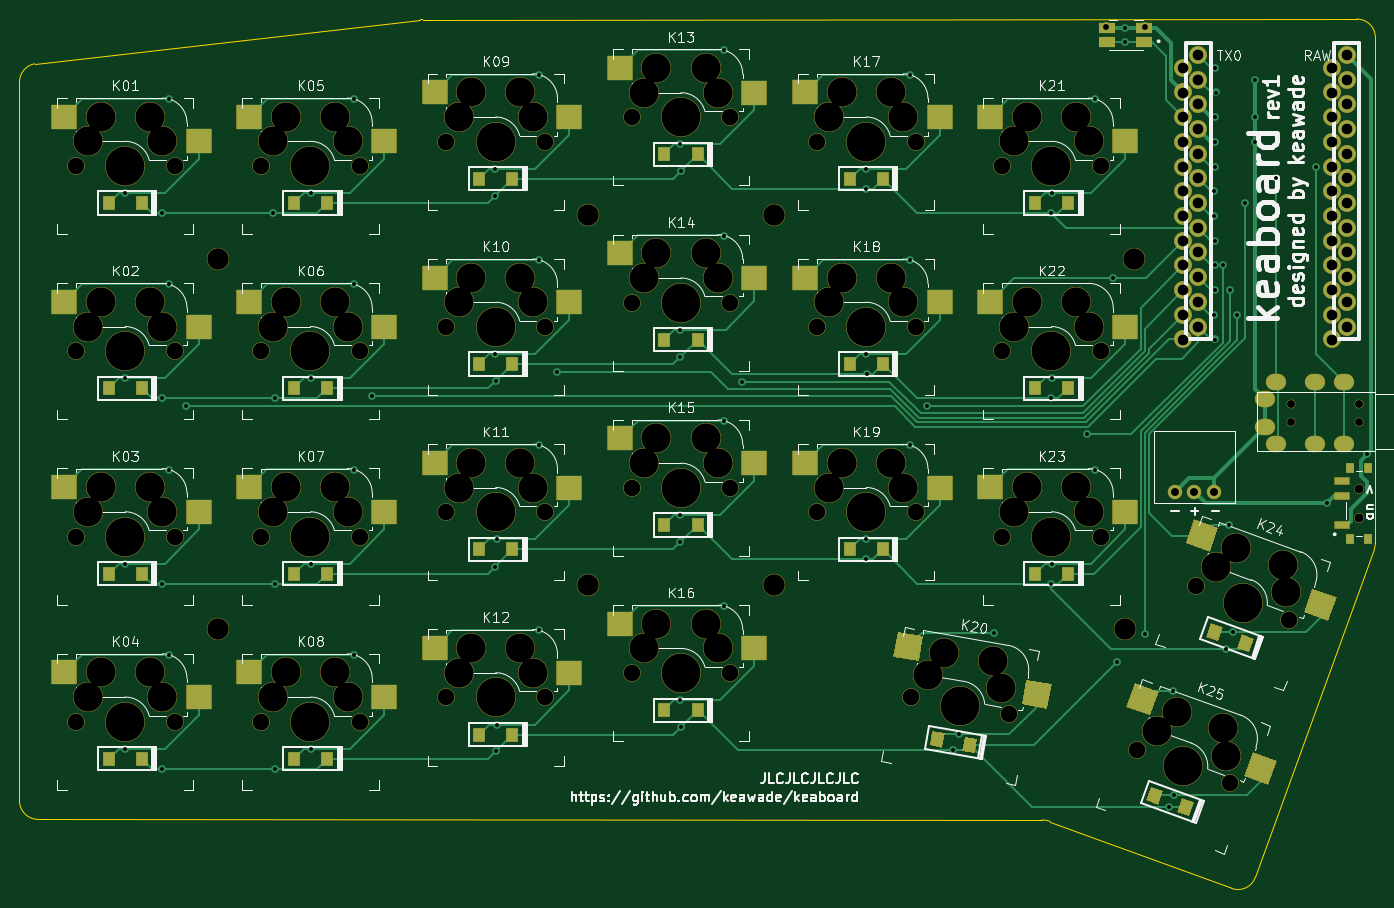
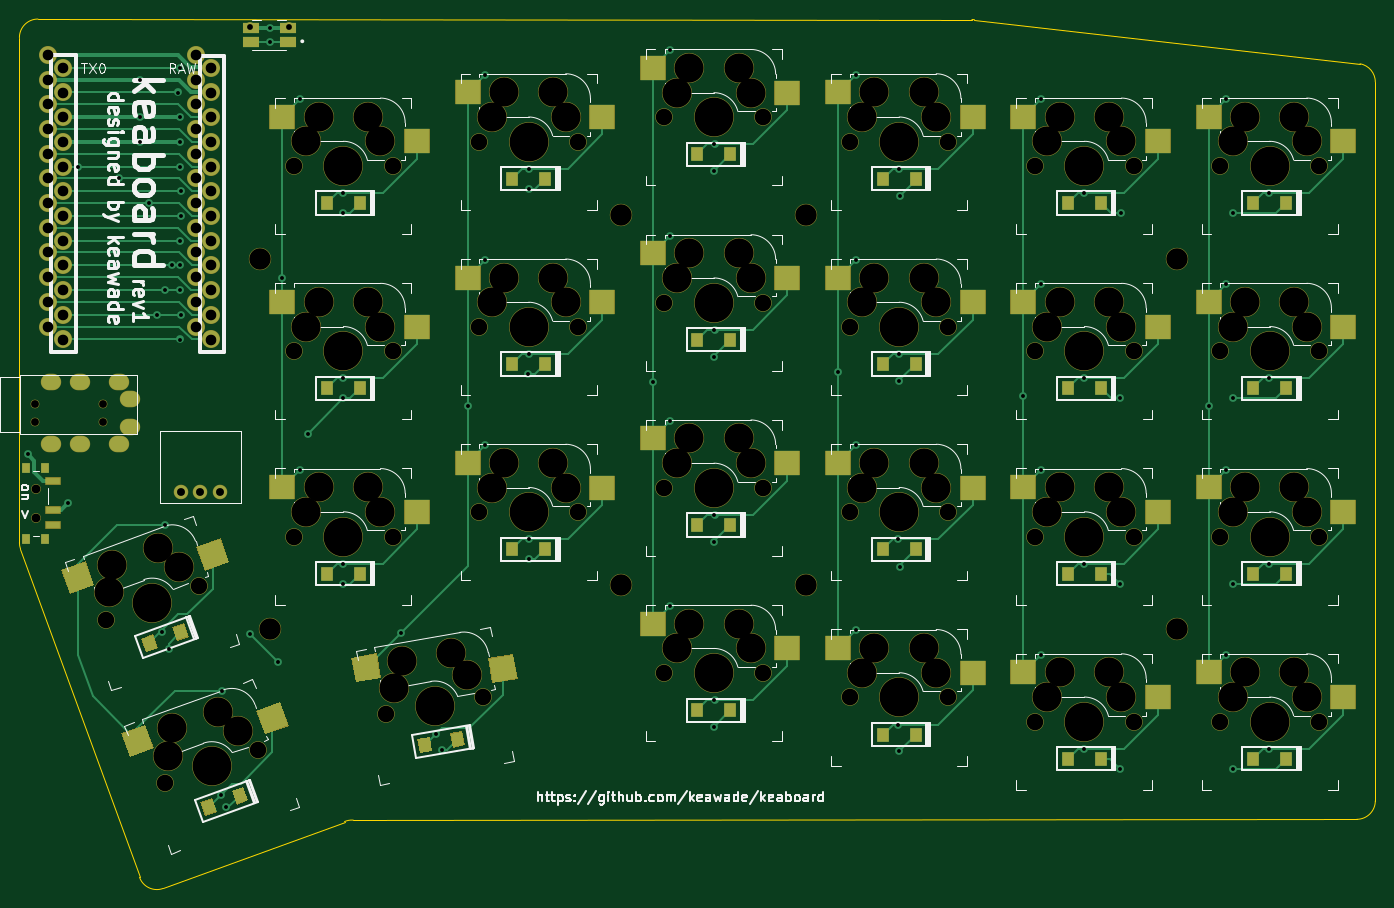
Circuit board: 11 layer files. Board 139.4 x 89.4 mm.
- bottom_copper: keaboard_rev1-B_Cu.gbr (33225 bytes)
- bottom_mask: keaboard_rev1-B_Mask.gbr (13164 bytes)
- paste: keaboard_rev1-B_Paste.gbr (5810 bytes)
- bottom_silk: keaboard_rev1-B_SilkS.gbr (54938 bytes)
- outline: keaboard_rev1-Edge_Cuts.gbr (1438 bytes)
- top_copper: keaboard_rev1-F_Cu.gbr (35492 bytes)
- top_mask: keaboard_rev1-F_Mask.gbr (13149 bytes)
- paste: keaboard_rev1-F_Paste.gbr (5790 bytes)
- top_silk: keaboard_rev1-F_SilkS.gbr (78487 bytes)
- drill: keaboard_rev1-NPTH.drl (3196 bytes)
- drill: keaboard_rev1-PTH.drl (3240 bytes)

=== bottom_copper: keaboard_rev1-B_Cu.gbr (33225 bytes, source omitted) ===
=== bottom_mask: keaboard_rev1-B_Mask.gbr (13164 bytes, source omitted) ===
=== paste: keaboard_rev1-B_Paste.gbr (5810 bytes, source omitted) ===
=== bottom_silk: keaboard_rev1-B_SilkS.gbr (54938 bytes, source omitted) ===
=== outline: keaboard_rev1-Edge_Cuts.gbr ===
%TF.GenerationSoftware,KiCad,Pcbnew,5.1.6-c6e7f7d~87~ubuntu20.04.1*%
%TF.CreationDate,2020-08-25T07:17:55-05:00*%
%TF.ProjectId,keaboard_rev1,6b656162-6f61-4726-945f-726576312e6b,rev?*%
%TF.SameCoordinates,Original*%
%TF.FileFunction,Profile,NP*%
%FSLAX46Y46*%
G04 Gerber Fmt 4.6, Leading zero omitted, Abs format (unit mm)*
G04 Created by KiCad (PCBNEW 5.1.6-c6e7f7d~87~ubuntu20.04.1) date 2020-08-25 07:17:55*
%MOMM*%
%LPD*%
G01*
G04 APERTURE LIST*
%TA.AperFunction,Profile*%
%ADD10C,0.100000*%
%TD*%
G04 APERTURE END LIST*
D10*
X152273000Y-116332000D02*
X133604000Y-109451250D01*
X167041000Y-28829000D02*
X167041000Y-80772000D01*
X132715273Y-109299000D02*
G75*
G02*
X133604000Y-109451250I126728J-1930249D01*
G01*
X166931010Y-81407000D02*
X154685996Y-115189000D01*
X165136000Y-26924000D02*
G75*
G02*
X167041000Y-28829000I0J-1905000D01*
G01*
X29512000Y-109220000D02*
G75*
G02*
X27607000Y-107315000I0J1905000D01*
G01*
X29181200Y-31524941D02*
X68836228Y-26988711D01*
X69088000Y-26972000D02*
X165136000Y-26924000D01*
X27607000Y-107315000D02*
X27607000Y-33401000D01*
X167041000Y-80772000D02*
G75*
G02*
X166931010Y-81407000I-1887990J-1D01*
G01*
X132715273Y-109299000D02*
X29512000Y-109220000D01*
X154685996Y-115189000D02*
G75*
G02*
X152273000Y-116332000I-1777998J634998D01*
G01*
X68836228Y-26988711D02*
G75*
G02*
X69088000Y-26972000I251772J-1888289D01*
G01*
X29181200Y-31524941D02*
G75*
G03*
X27607000Y-33401000I330800J-1876059D01*
G01*
M02*

=== top_copper: keaboard_rev1-F_Cu.gbr (35492 bytes, source omitted) ===
=== top_mask: keaboard_rev1-F_Mask.gbr (13149 bytes, source omitted) ===
=== paste: keaboard_rev1-F_Paste.gbr ===
%TF.GenerationSoftware,KiCad,Pcbnew,5.1.6-c6e7f7d~87~ubuntu20.04.1*%
%TF.CreationDate,2020-08-25T07:17:55-05:00*%
%TF.ProjectId,keaboard_rev1,6b656162-6f61-4726-945f-726576312e6b,rev?*%
%TF.SameCoordinates,Original*%
%TF.FileFunction,Paste,Top*%
%TF.FilePolarity,Positive*%
%FSLAX46Y46*%
G04 Gerber Fmt 4.6, Leading zero omitted, Abs format (unit mm)*
G04 Created by KiCad (PCBNEW 5.1.6-c6e7f7d~87~ubuntu20.04.1) date 2020-08-25 07:17:55*
%MOMM*%
%LPD*%
G01*
G04 APERTURE LIST*
%ADD10R,0.800000X1.000000*%
%ADD11R,1.500000X0.700000*%
%ADD12R,2.550000X2.500000*%
%ADD13R,1.650000X1.050000*%
%ADD14R,1.200000X1.400000*%
%ADD15C,0.100000*%
G04 APERTURE END LIST*
D10*
%TO.C,SW_PWR1*%
X164389000Y-73058000D03*
X164389000Y-80358000D03*
X166319000Y-73058000D03*
X166319000Y-80358000D03*
D11*
X163604000Y-74458000D03*
X163604000Y-78958000D03*
X163604000Y-75958000D03*
%TD*%
D12*
%TO.C,K23*%
X141291000Y-77597000D03*
X127441000Y-75057000D03*
%TD*%
D13*
%TO.C,SW_RST1*%
X143276000Y-29300000D03*
X139426000Y-29300000D03*
X143276000Y-27850000D03*
X139426000Y-27850000D03*
%TD*%
D12*
%TO.C,K22*%
X127441000Y-56007000D03*
X141291000Y-58547000D03*
%TD*%
%TO.C,K21*%
X141291000Y-39497000D03*
X127441000Y-36957000D03*
%TD*%
%TO.C,K01*%
X32191000Y-36957000D03*
X46041000Y-39497000D03*
%TD*%
D14*
%TO.C,D01*%
X40181000Y-45847000D03*
X36781000Y-45847000D03*
%TD*%
%TO.C,D02*%
X40181000Y-64897000D03*
X36781000Y-64897000D03*
%TD*%
%TO.C,D03*%
X40181000Y-83947000D03*
X36781000Y-83947000D03*
%TD*%
%TO.C,D04*%
X40181000Y-102997000D03*
X36781000Y-102997000D03*
%TD*%
%TO.C,D05*%
X59231000Y-45847000D03*
X55831000Y-45847000D03*
%TD*%
%TO.C,D06*%
X55831000Y-64897000D03*
X59231000Y-64897000D03*
%TD*%
%TO.C,D07*%
X59231000Y-83947000D03*
X55831000Y-83947000D03*
%TD*%
%TO.C,D08*%
X59231000Y-102997000D03*
X55831000Y-102997000D03*
%TD*%
%TO.C,D09*%
X74881000Y-43347000D03*
X78281000Y-43347000D03*
%TD*%
%TO.C,D10*%
X78281000Y-62397000D03*
X74881000Y-62397000D03*
%TD*%
%TO.C,D11*%
X74881000Y-81447000D03*
X78281000Y-81447000D03*
%TD*%
%TO.C,D12*%
X74881000Y-100497000D03*
X78281000Y-100497000D03*
%TD*%
%TO.C,D13*%
X97331000Y-40847000D03*
X93931000Y-40847000D03*
%TD*%
%TO.C,D14*%
X93931000Y-59897000D03*
X97331000Y-59897000D03*
%TD*%
%TO.C,D15*%
X93931000Y-78947000D03*
X97331000Y-78947000D03*
%TD*%
%TO.C,D16*%
X97331000Y-97997000D03*
X93931000Y-97997000D03*
%TD*%
%TO.C,D17*%
X116381000Y-43347000D03*
X112981000Y-43347000D03*
%TD*%
%TO.C,D18*%
X116381000Y-62397000D03*
X112981000Y-62397000D03*
%TD*%
%TO.C,D19*%
X112981000Y-81447000D03*
X116381000Y-81447000D03*
%TD*%
D15*
%TO.C,D20*%
G36*
X122702792Y-100413651D02*
G01*
X122459685Y-101792382D01*
X121277916Y-101584005D01*
X121521023Y-100205274D01*
X122702792Y-100413651D01*
G37*
G36*
X126051138Y-101004055D02*
G01*
X125808031Y-102382786D01*
X124626262Y-102174409D01*
X124869369Y-100795678D01*
X126051138Y-101004055D01*
G37*
%TD*%
D14*
%TO.C,D21*%
X132031000Y-45847000D03*
X135431000Y-45847000D03*
%TD*%
%TO.C,D22*%
X132031000Y-64897000D03*
X135431000Y-64897000D03*
%TD*%
%TO.C,D23*%
X132031000Y-83947000D03*
X135431000Y-83947000D03*
%TD*%
D15*
%TO.C,D24*%
G36*
X151286546Y-89505287D02*
G01*
X150807717Y-90820857D01*
X149680086Y-90410433D01*
X150158915Y-89094863D01*
X151286546Y-89505287D01*
G37*
G36*
X154481500Y-90668155D02*
G01*
X154002671Y-91983725D01*
X152875040Y-91573301D01*
X153353869Y-90257731D01*
X154481500Y-90668155D01*
G37*
%TD*%
%TO.C,D25*%
G36*
X148358948Y-107489728D02*
G01*
X147880119Y-108805298D01*
X146752488Y-108394874D01*
X147231317Y-107079304D01*
X148358948Y-107489728D01*
G37*
G36*
X145163994Y-106326860D02*
G01*
X144685165Y-107642430D01*
X143557534Y-107232006D01*
X144036363Y-105916436D01*
X145163994Y-106326860D01*
G37*
%TD*%
D12*
%TO.C,K02*%
X46041000Y-58547000D03*
X32191000Y-56007000D03*
%TD*%
%TO.C,K03*%
X46041000Y-77597000D03*
X32191000Y-75057000D03*
%TD*%
%TO.C,K04*%
X46041000Y-96647000D03*
X32191000Y-94107000D03*
%TD*%
%TO.C,K05*%
X65091000Y-39497000D03*
X51241000Y-36957000D03*
%TD*%
%TO.C,K06*%
X51241000Y-56007000D03*
X65091000Y-58547000D03*
%TD*%
%TO.C,K07*%
X51241000Y-75057000D03*
X65091000Y-77597000D03*
%TD*%
%TO.C,K08*%
X51241000Y-94107000D03*
X65091000Y-96647000D03*
%TD*%
%TO.C,K09*%
X70291000Y-34457000D03*
X84141000Y-36997000D03*
%TD*%
%TO.C,K10*%
X70291000Y-53507000D03*
X84141000Y-56047000D03*
%TD*%
%TO.C,K11*%
X70291000Y-72557000D03*
X84141000Y-75097000D03*
%TD*%
%TO.C,K12*%
X84141000Y-94147000D03*
X70291000Y-91607000D03*
%TD*%
%TO.C,K13*%
X89341000Y-31957000D03*
X103191000Y-34497000D03*
%TD*%
%TO.C,K14*%
X103191000Y-53547000D03*
X89341000Y-51007000D03*
%TD*%
%TO.C,K15*%
X103191000Y-72597000D03*
X89341000Y-70057000D03*
%TD*%
%TO.C,K16*%
X89341000Y-89107000D03*
X103191000Y-91647000D03*
%TD*%
%TO.C,K17*%
X122241000Y-36997000D03*
X108391000Y-34457000D03*
%TD*%
%TO.C,K18*%
X108391000Y-53507000D03*
X122241000Y-56047000D03*
%TD*%
%TO.C,K19*%
X122241000Y-75097000D03*
X108391000Y-72557000D03*
%TD*%
D15*
%TO.C,K20*%
G36*
X120486509Y-90437234D02*
G01*
X120052389Y-92899253D01*
X117541129Y-92456450D01*
X117975249Y-89994431D01*
X120486509Y-90437234D01*
G37*
G36*
X133685030Y-95343673D02*
G01*
X133250910Y-97805692D01*
X130739650Y-97362889D01*
X131173770Y-94900870D01*
X133685030Y-95343673D01*
G37*
%TD*%
%TO.C,K24*%
G36*
X150841017Y-79297290D02*
G01*
X149985967Y-81646521D01*
X147589751Y-80774370D01*
X148444801Y-78425139D01*
X150841017Y-79297290D01*
G37*
G36*
X162987028Y-86421088D02*
G01*
X162131978Y-88770319D01*
X159735762Y-87898168D01*
X160590812Y-85548937D01*
X162987028Y-86421088D01*
G37*
%TD*%
%TO.C,K25*%
G36*
X156864476Y-103242661D02*
G01*
X156009426Y-105591892D01*
X153613210Y-104719741D01*
X154468260Y-102370510D01*
X156864476Y-103242661D01*
G37*
G36*
X144718465Y-96118863D02*
G01*
X143863415Y-98468094D01*
X141467199Y-97595943D01*
X142322249Y-95246712D01*
X144718465Y-96118863D01*
G37*
%TD*%
M02*

=== top_silk: keaboard_rev1-F_SilkS.gbr (78487 bytes, source omitted) ===
=== drill: keaboard_rev1-NPTH.drl ===
M48
; DRILL file {KiCad 5.1.6-c6e7f7d~87~ubuntu20.04.1} date Tue Aug 25 07:17:57 2020
; FORMAT={-:-/ absolute / inch / decimal}
; #@! TF.CreationDate,2020-08-25T07:17:57-05:00
; #@! TF.GenerationSoftware,Kicad,Pcbnew,5.1.6-c6e7f7d~87~ubuntu20.04.1
; #@! TF.FileFunction,NonPlated,1,2,NPTH
FMAT,2
INCH
T1C0.0315
T2C0.0354
T3C0.0670
T4C0.0866
T5C0.1181
T6C0.1570
%
G90
G05
T1
X6.2364Y-2.6199
X6.2364Y-2.69
X6.512Y-2.6199
X6.512Y-2.69
T2
X6.51Y-2.9609
X6.51Y-3.0791
T3
X2.815Y-3.0566
X3.215Y-3.0566
X4.315Y-1.5566
X4.715Y-1.5566
X2.065Y-3.905
X2.465Y-3.905
X2.065Y-2.405
X2.465Y-2.405
X5.6099Y-4.0175
X5.9858Y-4.1543
X4.315Y-3.0566
X4.715Y-3.0566
X5.065Y-2.405
X5.465Y-2.405
X2.815Y-3.8066
X3.215Y-3.8066
X1.315Y-3.905
X1.715Y-3.905
X3.565Y-2.2081
X3.965Y-2.2081
X5.851Y-3.3552
X6.2269Y-3.4921
X1.315Y-2.405
X1.715Y-2.405
X1.315Y-1.655
X1.715Y-1.655
X3.565Y-1.4581
X3.965Y-1.4581
X4.315Y-2.3066
X4.715Y-2.3066
X2.815Y-1.5566
X3.215Y-1.5566
X2.065Y-1.655
X2.465Y-1.655
X3.565Y-3.7081
X3.965Y-3.7081
X3.565Y-2.9581
X3.965Y-2.9581
X2.065Y-3.155
X2.465Y-3.155
X4.6978Y-3.8055
X5.0917Y-3.875
X5.065Y-3.155
X5.465Y-3.155
X1.315Y-3.155
X1.715Y-3.155
X5.065Y-1.655
X5.465Y-1.655
X2.815Y-2.3066
X3.215Y-2.3066
T4
X5.6006Y-2.03
X3.39Y-3.3528
X4.14Y-1.8528
X3.39Y-1.8528
X1.89Y-2.03
X5.5613Y-3.53
X1.89Y-3.53
X4.14Y-3.3528
T5
X5.1146Y-3.055
X5.165Y-2.955
X5.3646Y-2.955
X5.415Y-3.055
X1.3646Y-3.055
X1.415Y-2.955
X1.6146Y-2.955
X1.665Y-3.055
X5.1146Y-1.555
X5.165Y-1.455
X5.3646Y-1.455
X5.415Y-1.555
X2.8646Y-2.2066
X2.915Y-2.1066
X3.1146Y-2.1066
X3.165Y-2.2066
X2.8646Y-2.9566
X2.915Y-2.8566
X3.1146Y-2.8566
X3.165Y-2.9566
X4.3646Y-1.4566
X4.415Y-1.3566
X4.6146Y-1.3566
X4.665Y-1.4566
X2.1146Y-3.805
X2.165Y-3.705
X2.3646Y-3.705
X2.415Y-3.805
X2.1146Y-2.305
X2.165Y-2.205
X2.3646Y-2.205
X2.415Y-2.305
X5.6908Y-3.9405
X5.7723Y-3.8638
X5.9599Y-3.932
X5.973Y-4.0433
X4.3646Y-2.9566
X4.415Y-2.8566
X4.6146Y-2.8566
X4.665Y-2.9566
X5.1146Y-2.305
X5.165Y-2.205
X5.3646Y-2.205
X5.415Y-2.305
X2.8646Y-3.7066
X2.915Y-3.6066
X3.1146Y-3.6066
X3.165Y-3.7066
X1.3646Y-3.805
X1.415Y-3.705
X1.6146Y-3.705
X1.665Y-3.805
X3.6146Y-2.1081
X3.665Y-2.0081
X3.8646Y-2.0081
X3.915Y-2.1081
X5.9318Y-3.2782
X6.0134Y-3.2015
X6.2009Y-3.2698
X6.2141Y-3.381
X1.3646Y-2.305
X1.415Y-2.205
X1.6146Y-2.205
X1.665Y-2.305
X1.3646Y-1.555
X1.415Y-1.455
X1.6146Y-1.455
X1.665Y-1.555
X3.6146Y-1.3581
X3.665Y-1.2581
X3.8646Y-1.2581
X3.915Y-1.3581
X4.3646Y-2.2066
X4.415Y-2.1066
X4.6146Y-2.1066
X4.665Y-2.2066
X2.8646Y-1.4566
X2.915Y-1.3566
X3.1146Y-1.3566
X3.165Y-1.4566
X2.1146Y-1.555
X2.165Y-1.455
X2.3646Y-1.455
X2.415Y-1.555
X3.6146Y-3.6081
X3.665Y-3.5081
X3.8646Y-3.5081
X3.915Y-3.6081
X3.6146Y-2.8581
X3.665Y-2.7581
X3.8646Y-2.7581
X3.915Y-2.8581
X2.1146Y-3.055
X2.165Y-2.955
X2.3646Y-2.955
X2.415Y-3.055
X4.764Y-3.7156
X4.831Y-3.6259
X5.0276Y-3.6606
X5.0598Y-3.7678
T6
X2.265Y-2.405
X5.7979Y-4.0859
X4.515Y-3.0566
X5.265Y-2.405
X3.015Y-3.8066
X1.515Y-3.905
X3.765Y-2.2081
X6.0389Y-3.4237
X1.515Y-2.405
X1.515Y-1.655
X3.765Y-1.4581
X4.515Y-2.3066
X3.015Y-1.5566
X2.265Y-1.655
X3.765Y-3.7081
X3.765Y-2.9581
X2.265Y-3.155
X4.8947Y-3.8402
X5.265Y-3.155
X1.515Y-3.155
X5.265Y-1.655
X3.015Y-2.3066
X3.015Y-3.0566
X4.515Y-1.5566
X2.265Y-3.905
T0
M30

=== drill: keaboard_rev1-PTH.drl ===
M48
; DRILL file {KiCad 5.1.6-c6e7f7d~87~ubuntu20.04.1} date Tue Aug 25 07:17:57 2020
; FORMAT={-:-/ absolute / inch / decimal}
; #@! TF.CreationDate,2020-08-25T07:17:57-05:00
; #@! TF.GenerationSoftware,Kicad,Pcbnew,5.1.6-c6e7f7d~87~ubuntu20.04.1
; #@! TF.FileFunction,Plated,1,2,PTH
FMAT,2
INCH
T1C0.0157
T2C0.0236
T3C0.0320
T4C0.0354
T5C0.0430
%
G90
G05
T1
X1.5154Y-1.7646
X1.5154Y-2.5146
X1.5154Y-3.2646
X1.5154Y-4.0146
X1.6646Y-1.8454
X1.6646Y-2.5954
X1.6646Y-3.3454
X1.6646Y-4.0954
X1.6911Y-1.3839
X1.6911Y-2.1339
X1.6911Y-2.8839
X1.6911Y-3.6339
X1.7622Y-2.6278
X2.1146Y-1.8454
X2.1196Y-2.5954
X2.1196Y-3.3454
X2.1196Y-4.0954
X2.2654Y-1.7646
X2.2654Y-2.5146
X2.2654Y-3.2646
X2.2654Y-4.0146
X2.4411Y-1.3839
X2.4411Y-2.1339
X2.4411Y-2.8839
X2.4411Y-3.6339
X2.5122Y-2.5878
X3.0118Y-1.7768
X3.0118Y-3.2768
X3.0139Y-1.6661
X3.0139Y-2.4161
X3.0143Y-2.5243
X3.0143Y-4.0243
X3.0189Y-3.1661
X3.0189Y-3.9161
X3.1911Y-1.2855
X3.1911Y-2.0355
X3.1911Y-2.7855
X3.1911Y-3.5355
X3.2622Y-2.4878
X3.7623Y-1.5677
X3.7623Y-2.3177
X3.7623Y-3.0677
X3.7623Y-3.8177
X3.7625Y-2.4275
X3.7625Y-3.1775
X3.765Y-1.675
X3.765Y-3.925
X3.9411Y-1.187
X3.9411Y-1.937
X3.9411Y-2.687
X3.9411Y-3.437
X4.0122Y-2.5278
X4.513Y-1.747
X4.513Y-3.247
X4.5139Y-1.6661
X4.5139Y-2.4161
X4.5139Y-3.1661
X4.518Y-2.497
X4.6911Y-1.2855
X4.6911Y-2.0355
X4.6911Y-2.7855
X4.7622Y-2.6278
X4.8646Y-4.0204
X4.89Y-3.955
X5.0334Y-3.5466
X5.2646Y-1.8454
X5.2646Y-2.5954
X5.2646Y-3.3454
X5.2654Y-1.7646
X5.2654Y-2.5146
X5.2654Y-3.2646
X5.4096Y-2.7404
X5.4411Y-1.3839
X5.4411Y-2.8839
X5.5122Y-2.1078
X5.53Y-3.665
X5.5615Y-1.1535
X5.5635Y-1.0965
X5.6436Y-3.5514
X5.7392Y-4.2508
X5.755Y-3.78
X5.7598Y-4.2002
X5.9226Y-1.7574
X5.9226Y-1.8574
X5.9226Y-2.2574
X5.9276Y-1.2574
X5.9276Y-1.4574
X5.9276Y-1.5574
X5.9276Y-1.6574
X5.9276Y-1.9574
X5.9276Y-2.0574
X5.9276Y-2.1574
X5.9276Y-2.3574
X5.9326Y-1.3574
X5.9576Y-2.0574
X5.9711Y-3.6089
X5.985Y-3.11
X5.9876Y-2.1574
X5.9994Y-3.5406
X6.0176Y-2.2574
X6.05Y-1.805
X6.0876Y-1.4574
X6.0876Y-1.5574
X6.0878Y-1.3072
X6.175Y-1.705
X6.3376Y-1.6574
X6.38Y-3.02
X6.5425Y-2.8225
T2
X5.4853Y-1.0935
X5.6447Y-1.0935
T3
X5.765Y-2.975
X5.8437Y-2.975
X5.9225Y-2.975
T5
X5.7994Y-1.2574
X5.7994Y-1.3574
X5.7994Y-1.4574
X5.7994Y-1.5574
X5.7994Y-1.6574
X5.7994Y-1.7574
X5.7994Y-1.8574
X5.7994Y-1.9574
X5.7994Y-2.0574
X5.7994Y-2.1574
X5.7994Y-2.2574
X5.7994Y-2.3574
X5.86Y-1.205
X5.86Y-1.305
X5.86Y-1.405
X5.86Y-1.505
X5.86Y-1.605
X5.86Y-1.705
X5.86Y-1.805
X5.86Y-1.905
X5.86Y-2.005
X5.86Y-2.105
X5.86Y-2.205
X5.86Y-2.305
X6.3994Y-1.2574
X6.3994Y-1.3574
X6.3994Y-1.4574
X6.3994Y-1.5574
X6.3994Y-1.6574
X6.3994Y-1.7574
X6.3994Y-1.8574
X6.3994Y-1.9574
X6.3994Y-2.0574
X6.3994Y-2.1574
X6.3994Y-2.2574
X6.3994Y-2.3574
X6.46Y-1.205
X6.46Y-1.305
X6.46Y-1.405
X6.46Y-1.505
X6.46Y-1.605
X6.46Y-1.705
X6.46Y-1.805
X6.46Y-1.905
X6.46Y-2.005
X6.46Y-2.105
X6.46Y-2.205
X6.46Y-2.305
T4
G00X6.138Y-2.5994
M15
G01X6.1222Y-2.5994
M16
G05
G00X6.1222Y-2.7105
M15
G01X6.138Y-2.7105
M16
G05
G00X6.1656Y-2.5294
M15
G01X6.1813Y-2.5294
M16
G05
G00X6.1813Y-2.7806
M15
G01X6.1656Y-2.7806
M16
G05
G00X6.323Y-2.5294
M15
G01X6.3388Y-2.5294
M16
G05
G00X6.3388Y-2.7806
M15
G01X6.323Y-2.7806
M16
G05
G00X6.4411Y-2.5294
M15
G01X6.4569Y-2.5294
M16
G05
G00X6.4569Y-2.7806
M15
G01X6.4411Y-2.7806
M16
G05
T0
M30
